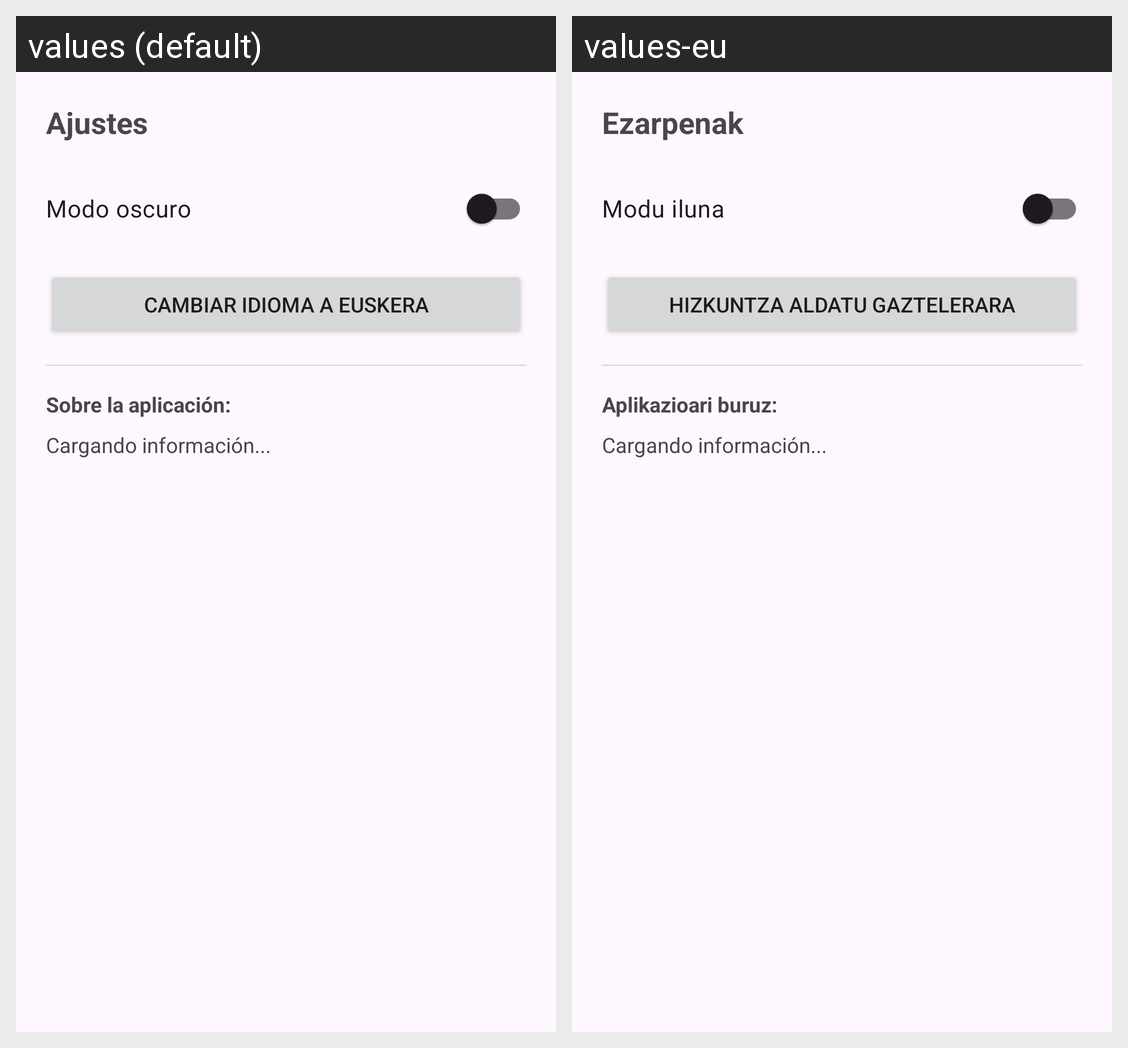

This grid shows one Android layout under two languages. Give, for every string resource on the screen, its name, the default text and each shown locale's text.
Android screen res/layout/fragment_settings.xml rendered under 2 locales, left to right: values (default), values-eu. Device: Nexus 5 (rendered at 1080×1920; each locale shown at half size, 540×960, under a caption strip naming it); theme Theme.Lekuak.
Strings drawn on this screen, with the default value and each locale's value (text and hints the layout hard-codes, and strings that could not be matched under every locale, appear in the picture but are not listed):

titulo_ajustes
  values: Ajustes
  values-eu: Ezarpenak

modo_oscuro
  values: Modo oscuro
  values-eu: Modu iluna

cambiar_idioma
  values: Cambiar idioma a Euskera
  values-eu: Hizkuntza aldatu Gaztelerara

sobre_la_aplicacion
  values: Sobre la aplicación:
  values-eu: Aplikazioari buruz:
